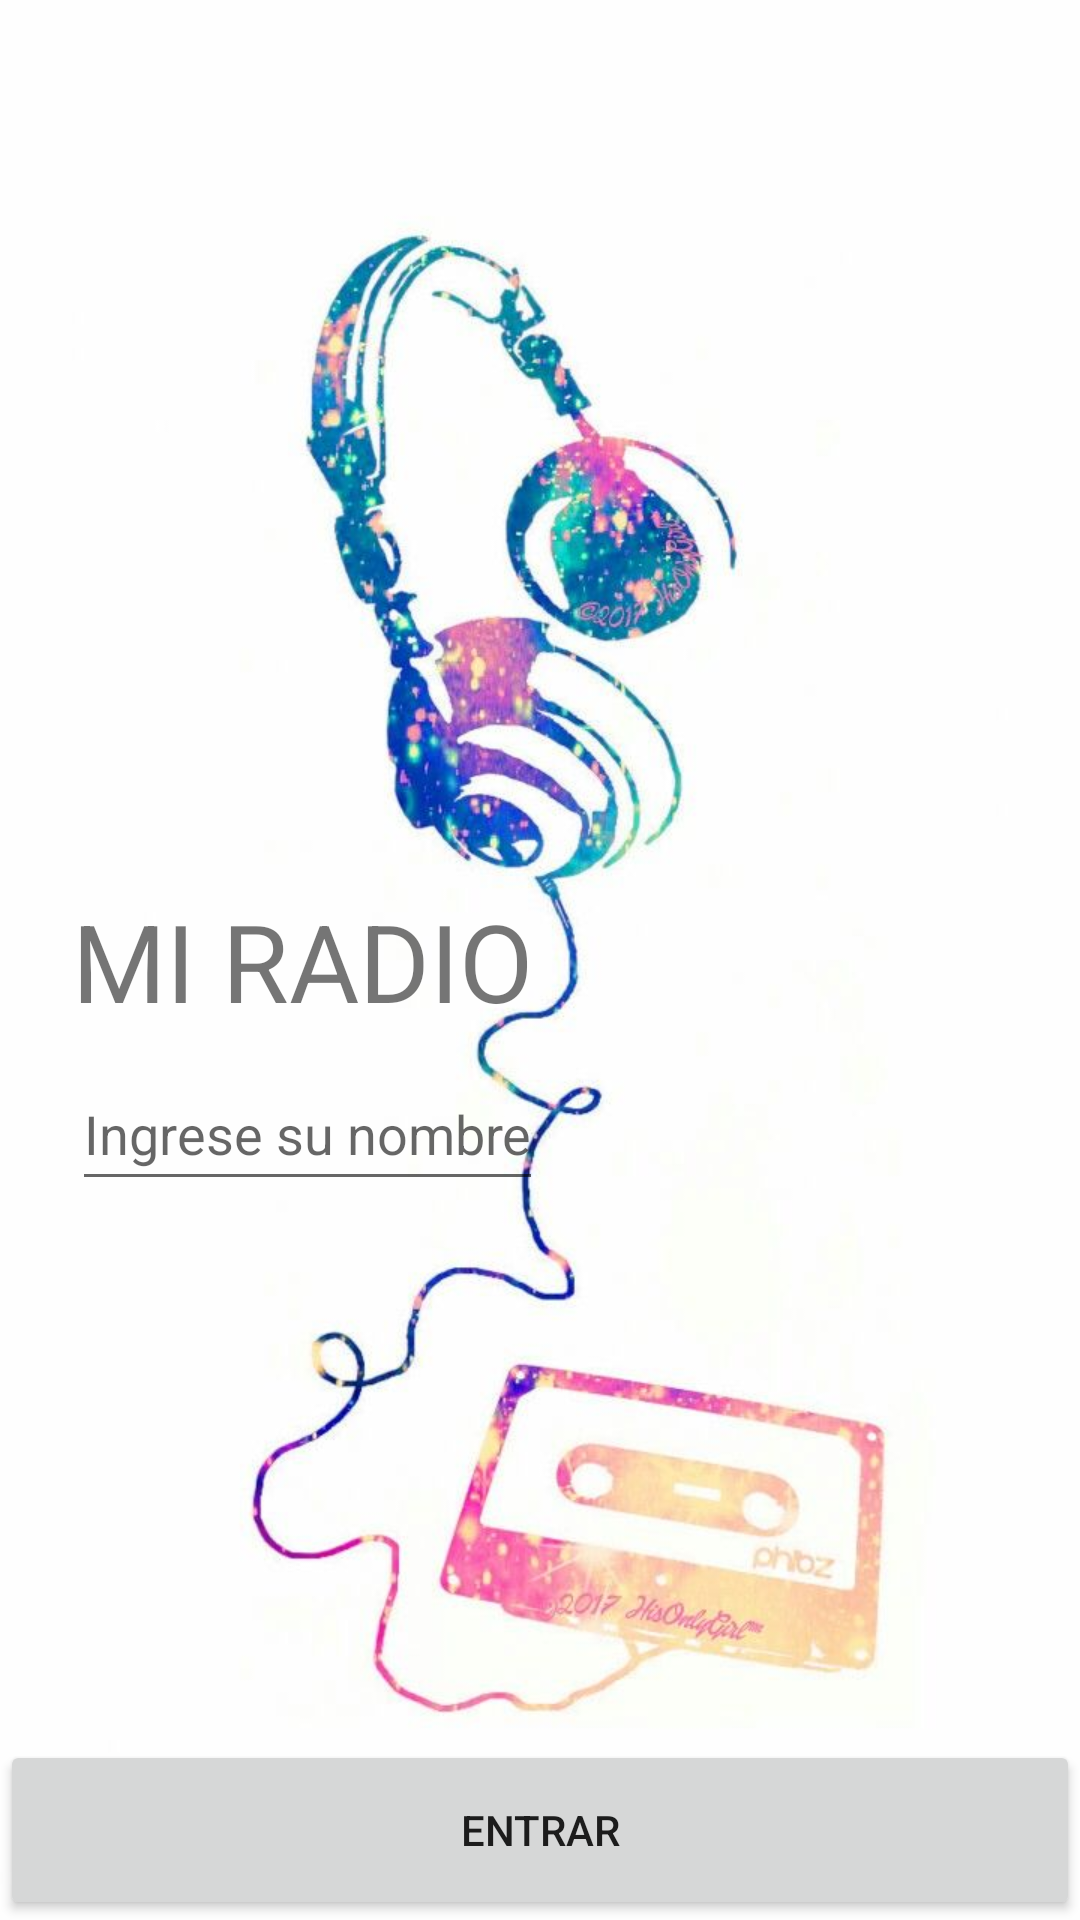

The Android layout XML behind this screen, and the referenced resources:
<!-- AndroidManifest.xml: activity theme Theme.MiRadio.NoActionBar -->
<!-- res/layout/activity_login.xml -->
<?xml version="1.0" encoding="utf-8"?>
<androidx.coordinatorlayout.widget.CoordinatorLayout xmlns:android="http://schemas.android.com/apk/res/android"
    xmlns:app="http://schemas.android.com/apk/res-auto"
    xmlns:tools="http://schemas.android.com/tools"
    android:layout_width="match_parent"
    android:layout_height="match_parent"
    android:background="@color/white"
    tools:context=".LoginActivity">

    <include layout="@layout/content_login" />

</androidx.coordinatorlayout.widget.CoordinatorLayout>
<!-- res/layout/content_login.xml (included above) -->
<?xml version="1.0" encoding="utf-8"?>
<androidx.constraintlayout.widget.ConstraintLayout xmlns:android="http://schemas.android.com/apk/res/android"
    xmlns:app="http://schemas.android.com/apk/res-auto"
    xmlns:tools="http://schemas.android.com/tools"
    android:layout_width="match_parent"
    android:layout_height="match_parent"
    android:background="@drawable/fondo"
    app:layout_behavior="@string/appbar_scrolling_view_behavior">

    <Button
        android:id="@+id/btn_login"
        android:layout_width="0dp"
        android:layout_height="60dp"
        android:insetBottom="0dp"
        android:text="Entrar"
        app:layout_constraintBottom_toBottomOf="parent"
        app:layout_constraintEnd_toEndOf="parent"
        app:layout_constraintHorizontal_bias="1.0"
        app:layout_constraintStart_toStartOf="parent" />

    <EditText
        android:id="@+id/et_name"
        android:layout_width="157dp"
        android:layout_height="48dp"
        android:layout_marginStart="24dp"
        android:layout_marginTop="8dp"
        android:ems="10"
        android:hint="Ingrese su nombre"
        android:inputType="textPersonName"
        app:layout_constraintStart_toStartOf="parent"
        app:layout_constraintTop_toBottomOf="@+id/textView" />

    <TextView
        android:id="@+id/textView"
        android:layout_width="wrap_content"
        android:layout_height="wrap_content"
        android:layout_marginStart="24dp"
        android:fontFamily="sans-serif-thin"
        android:text="MI RADIO"
        android:textSize="36sp"
        android:textStyle="bold"
        app:layout_constraintBottom_toBottomOf="parent"
        app:layout_constraintStart_toStartOf="parent"
        app:layout_constraintTop_toTopOf="parent" />

</androidx.constraintlayout.widget.ConstraintLayout>
<!-- resources referenced by this layout -->
<resources>
  <color name="white">#FFFFFFFF</color>
  <!-- drawable fondo: jpg bitmap (drawable, 45838 bytes) -->
  <style name="Theme.MiRadio.NoActionBar">
          <item name="windowActionBar">false</item>
          <item name="windowNoTitle">true</item>
      </style>
</resources>
